Dataset: bild_daten (GitHub, kattyterra/Gewebeklassifikation_PyTorch). Classes: epithel, Snp, stroma, xtra.

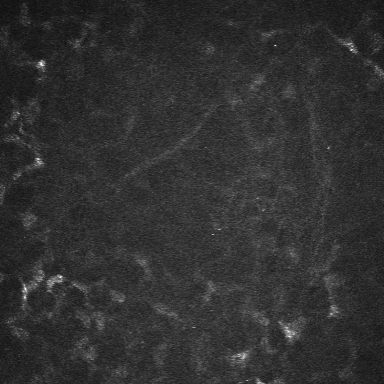
Label: stroma

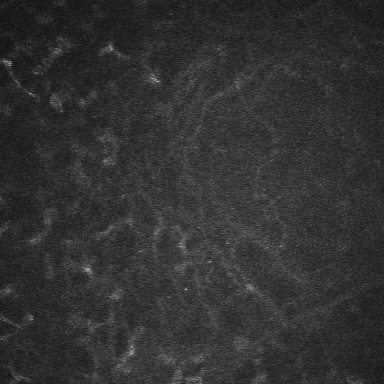
Label: stroma

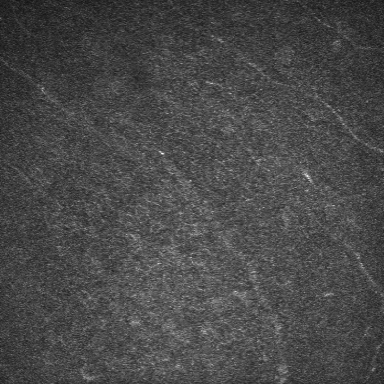
Label: epithel

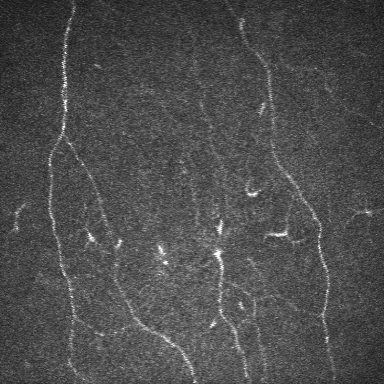
Label: Snp

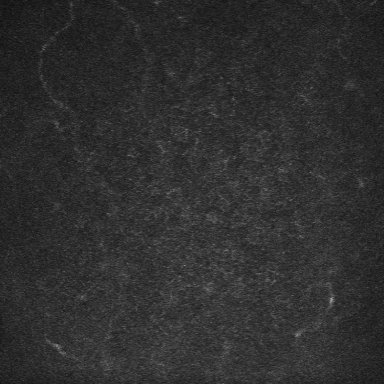
Label: epithel

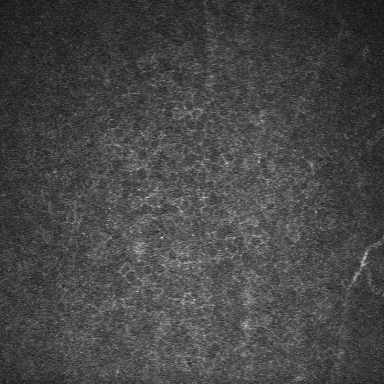
Label: epithel
